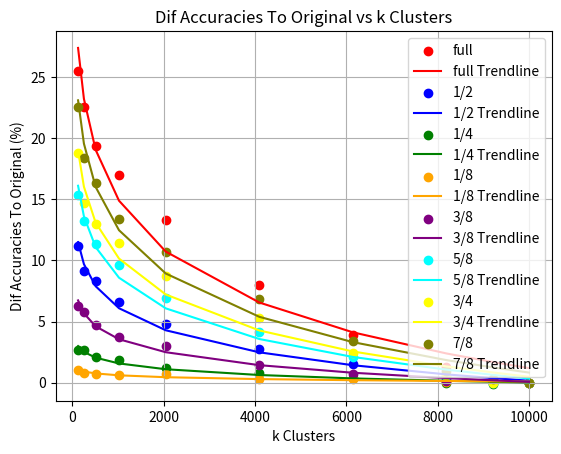

Python code for this plot:
import matplotlib.pyplot as plt
import numpy as np

full = {
    128: 0.42662182450294495,
    256: 0.45559731125831604,
    512: 0.4879351258277893,
    1024: 0.5116692781448364,
    2048: 0.548655092716217,
    4096: 0.6017602682113647,
    6144: 0.6420094966888428,
    8192: 0.6683148741722107,
    9216: 0.6782041192054749,
    10000: 0.6813686490058899
}

half = {
    10000: 0.6813686490058899,
    128: 0.5694224834442139,
    256: 0.589992105960846,
    512: 0.5985957384109497,
    1024: 0.615407407283783,
    2048: 0.6331091523170471,
    4096: 0.6535798907279968,
    6144: 0.6664358973503113,
    8192: 0.6794897317886353,
    9216: 0.6804786324501038,
}

fourth = {
    128: 0.6549643874168396,
    256:  0.654469907283783,
    512: 0.6607001423835754,
    1024: 0.6629746556282043,
    2048: 0.6695016026496887,
    4096: 0.6732594966888428,
    6144:  0.677907407283783,
    8192:  0.681467592716217,
    9216: 0.6823576092720032,
    10000: 0.6813686490058899,
}


eighth = {
    10000: 0.6813686490058899,
    128: 0.6709849834442139,
    256: 0.6731606125831604,
    512: 0.6738528609275818,
    1024: 0.675039529800415,
    2048:0.6744462251663208,
    4096: 0.6784018874168396,
    6144: 0.6782041192054749,
    8192: 0.6809731125831604,
    9216: 0.6807753443717957,
}

three_eighth = {
    10000: 0.6813686490058899,
    128: 0.6182753443717957,
    256: 0.6235166192054749,
    512: 0.6342958807945251,
    1024: 0.6439873576164246,
    2048: 0.651602029800415,
    4096: 0.6665347814559937,
    6144: 0.6742483973503113,
    8192: 0.6799841523170471,
    9216: 0.6803797483444214,
}

five_eighth = {
    10000: 0.6813686490058899,
    128: 0.5281843543052673,
    256: 0.5488528609275818,
    512: 0.5682357549667358,
    1024: 0.5855419039726257,
    2048: 0.6118472814559937,
    4096: 0.6401305198669434,
    6144:0.6605023741722107,
    8192: 0.6755340099334717,
    9216: 0.6817642450332642,
}

three_fourth = {
    10000: 0.6813686490058899,
    128: 0.49367088079452515,
    256: 0.5341178774833679,
    512: 0.5518196225166321,
    1024: 0.5669501423835754,
    2048: 0.5940466523170471,
    4096: 0.6286590099334717,
    6144: 0.6571400165557861,
    8192: 0.6751384735107422,
    9216: 0.6816653609275818
}

seven_eighth = {
    10000: 0.6813686490058899,
    128: 0.45589399337768555,
    256: 0.49782437086105347,
    512: 0.5184928774833679,
    1024: 0.5477650165557861,
    2048: 0.5746637582778931,
    4096: 0.613132894039154,
    6144: 0.6475474834442139,
    8192: 0.671875,
    9216: 0.6785996556282043
}


clusters = np.array([128, 256, 512, 1024, 2048, 4096, 6144, 8192, 9216, 10000])
accuracies_full = []
accuracies_half = []
accuracies_fourth = []
accuracies_eighth = []
accuracies_three_eighth = []
accuracies_five_eighth = []
accuracies_three_fourth = []
accuracies_seven_eighth = []
accuracies = [accuracies_full, accuracies_half, accuracies_fourth, accuracies_eighth, accuracies_three_eighth, accuracies_five_eighth, accuracies_three_fourth, accuracies_seven_eighth]
for cluster in clusters:
    accuracies_full.append(full[cluster] * 100)
    accuracies_half.append(half[cluster] * 100)
    accuracies_fourth.append(fourth[cluster] * 100)
    accuracies_eighth.append(eighth[cluster] * 100)
    accuracies_three_eighth.append(three_eighth[cluster] * 100)
    accuracies_five_eighth.append(five_eighth[cluster] * 100)
    accuracies_three_fourth.append(three_fourth[cluster] * 100)
    accuracies_seven_eighth.append(seven_eighth[cluster] * 100)
for accuracy in accuracies:
    accuracy = np.array(accuracy)


differences_full = []
differences_half = []
differences_fourth = []
differences_eighth = []
differences_three_eighth = []
differences_five_eighth = []
differences_three_fourth = []
differences_seven_eighth = []
differences = [differences_full, differences_half, differences_fourth, differences_eighth, differences_three_eighth, differences_five_eighth, differences_three_fourth, differences_seven_eighth]
for cluster in clusters:
    differences_full.append((full[10000] * 100) - (full[cluster] * 100))
    differences_half.append((half[10000] * 100) - (half[cluster] * 100))
    differences_fourth.append((fourth[10000] * 100) - (fourth[cluster] * 100))
    differences_eighth.append((eighth[10000] * 100) - (eighth[cluster] * 100))
    differences_three_eighth.append((three_eighth[10000] * 100) - (three_eighth[cluster] * 100))
    differences_five_eighth.append((five_eighth[10000] * 100) - (five_eighth[cluster] * 100))
    differences_three_fourth.append((three_fourth[10000] * 100) - (three_fourth[cluster] * 100))
    differences_seven_eighth.append((seven_eighth[10000] * 100) - (seven_eighth[cluster] * 100))
for index, difference in enumerate(differences):
    differences[index] = np.array(difference)

# p = np.polyfit(np.log(clusters), accuracies, 1)
# m, b = p[0], p[1]


# plt.scatter(clusters, accuracies, label='Data')
# plt.plot(clusters, m*np.log(clusters) + b, color='red', label='Trendline')
# plt.xlabel('k Clusters')
# plt.ylabel('Accuracies (%)')
# plt.title('Accuracies vs k Clusters')
# plt.grid(True)
# plt.legend()
# plt.show()

p_full = np.polyfit(np.log(clusters), differences_full, 1)
m_full, b_full = p_full[0], p_full[1]

p_half = np.polyfit(np.log(clusters), differences_half, 1)
m_half, b_half = p_half[0], p_half[1]

p_fourth = np.polyfit(np.log(clusters), differences_fourth, 1)
m_fourth, b_fourth = p_fourth[0], p_fourth[1]

p_eighth = np.polyfit(np.log(clusters), differences_eighth, 1)
m_eighth, b_eighth = p_eighth[0], p_eighth[1]

p_three_eighth = np.polyfit(np.log(clusters), differences_three_eighth, 1)
m_three_eighth, b_three_eighth = p_three_eighth[0], p_three_eighth[1]

p_five_eighth = np.polyfit(np.log(clusters), differences_five_eighth, 1)
m_five_eighth, b_five_eighth = p_five_eighth[0], p_five_eighth[1]

p_three_fourth = np.polyfit(np.log(clusters), differences_three_fourth, 1)
m_three_fourth, b_three_fourth = p_three_fourth[0], p_three_fourth[1]

p_seven_eighth = np.polyfit(np.log(clusters), differences_seven_eighth, 1)
m_seven_eighth, b_seven_eighth = p_seven_eighth[0], p_seven_eighth[1]

plt.scatter(clusters, differences_full, label='full', color='red')
plt.plot(clusters, m_full*np.log(clusters) + b_full, color='red', label='full Trendline')

plt.scatter(clusters, differences_half, label='1/2', color='blue')
plt.plot(clusters, m_half*np.log(clusters) + b_half, color='blue', label='1/2 Trendline')

plt.scatter(clusters, differences_fourth, label='1/4', color='green')
plt.plot(clusters, m_fourth*np.log(clusters) + b_fourth, color='green', label='1/4 Trendline')

plt.scatter(clusters, differences_eighth, label='1/8', color='orange')
plt.plot(clusters, m_eighth*np.log(clusters) + b_eighth, color='orange', label='1/8 Trendline')

plt.scatter(clusters, differences_three_eighth, label='3/8', color='purple')
plt.plot(clusters, m_three_eighth*np.log(clusters) + b_three_eighth, color='purple', label='3/8 Trendline')

plt.scatter(clusters, differences_five_eighth, label='5/8', color='cyan')
plt.plot(clusters, m_five_eighth*np.log(clusters) + b_five_eighth, color='cyan', label='5/8 Trendline')

plt.scatter(clusters, differences_three_fourth, label='3/4', color='yellow')
plt.plot(clusters, m_three_fourth*np.log(clusters) + b_three_fourth, color='yellow', label='3/4 Trendline')

plt.scatter(clusters, differences_seven_eighth, label='7/8', color='olive')
plt.plot(clusters, m_seven_eighth*np.log(clusters) + b_seven_eighth, color='olive', label='7/8 Trendline')

plt.xlabel('k Clusters')
plt.ylabel('Dif Accuracies To Original (%)')
plt.title('Dif Accuracies To Original vs k Clusters')
plt.grid(True)
plt.legend()
plt.show()
plt.savefig('dif_accuracy_over_clusters')
